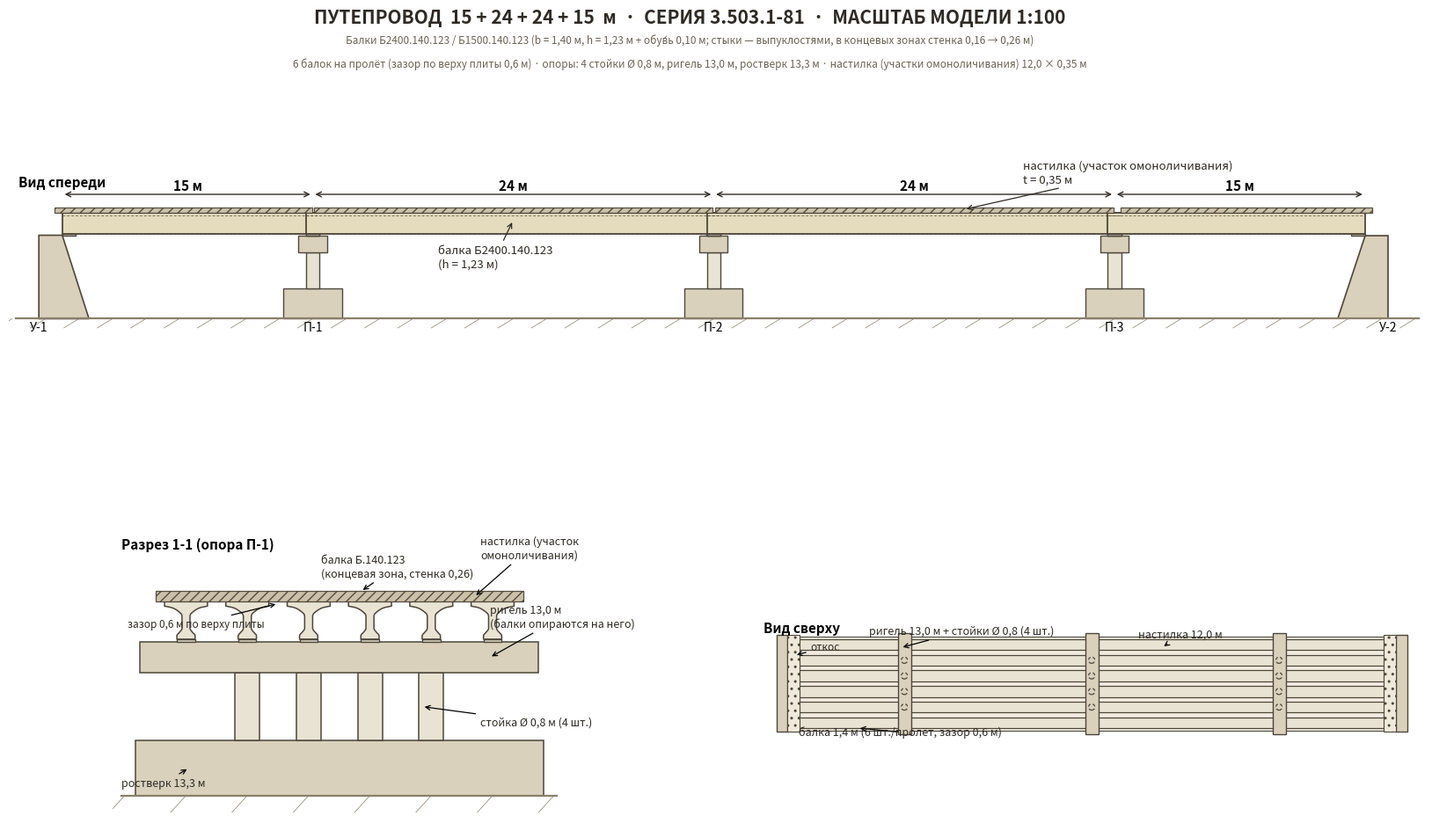

This chart was generated by the following Python code:
#!/usr/bin/env python3
# -*- coding: utf-8 -*-
"""Чертёж путепровода 15+24+24+15 (серия 3.503.1-81, масштаб 1:100) -> drawing.png"""
import matplotlib
matplotlib.use("Agg")
import matplotlib.pyplot as plt
from matplotlib.patches import Rectangle, Polygon, Circle

# ---------- палитра ----------
C_FILL   = "#e9e3d3"   # бетон светлый
C_FILL2  = "#d9d1bc"   # бетон средный
C_DECK   = "#c9bea5"   # настилка
C_EDGE   = "#4d463a"
C_GROUND = "#8a7f6a"
C_TEXT   = "#2e2a24"

# ---------- параметры (метры) ----------
SPANS      = [(0.0, 15.0), (15.0, 39.0), (39.0, 63.0), (63.0, 78.0)]
BEAM_SPANS = [(0.00, 15.40), (14.60, 39.40), (38.60, 63.40), (62.60, 78.00)]
DECK_SPANS = [(-0.45, 14.95), (15.05, 38.95), (39.10, 62.95), (63.35, 78.45)]
PIER_X     = (15.0, 39.0, 63.0)
BEAM_Y     = (-5.0, -3.0, -1.0, 1.0, 3.0, 5.0)   # 6 балок, шаг 2.0, зазор 0.6
BZ         = 5.0     # низ "обуви" балки
BH         = 1.23    # высота балки (до низа уширения)
DZ         = 6.33    # низ настилки
DT         = 0.35    # толщина настилки

# Сечение балки Б.140.123 по чертежу 3.503.1-81.7-1-11 (сечение А-А), метры.
# z от нижней грани "обуви"; плита 1.40x0.15, стенка 0.16, уширение 0.59,
# стыки - большие выпуклости; "обувь" 0.59x0.10 с обоих концов (длина 0.812).
BEAM_R = [
    (0.70, 1.33), (0.70, 1.18),
    (0.62, 1.162), (0.50, 1.140), (0.40, 1.105), (0.32, 1.060), (0.25, 1.010),
    (0.19, 0.960), (0.15, 0.920), (0.12, 0.885), (0.10, 0.860), (0.08, 0.845),
    (0.08, 0.45),
    (0.085, 0.440), (0.095, 0.415), (0.112, 0.385), (0.14, 0.350), (0.175, 0.315),
    (0.215, 0.280), (0.255, 0.248), (0.285, 0.220), (0.30, 0.195),
    (0.305, 0.165), (0.30, 0.130), (0.295, 0.10),
]
SHOE_L, SHOE_W, SHOE_H = 0.812, 0.295, 0.10

# Концевое сечение (Б-Б): стенка 260 — в разрезе на опоре балка видна с уширенной стенкой
BEAM_R_END = [
    (0.70, 1.33), (0.70, 1.18),
    (0.62, 1.162), (0.50, 1.140), (0.40, 1.105), (0.32, 1.060), (0.25, 1.010),
    (0.19, 0.960), (0.15, 0.920), (0.142, 0.895), (0.134, 0.872), (0.13, 0.855),
    (0.13, 0.45),
    (0.135, 0.430), (0.145, 0.410), (0.165, 0.380), (0.195, 0.345), (0.230, 0.305),
    (0.265, 0.270), (0.290, 0.240), (0.298, 0.215), (0.295, 0.195),
    (0.300, 0.165), (0.297, 0.130), (0.295, 0.10),
]

def beam_poly(yc, zoff=0.0, profile=BEAM_R):
    p = [(yc + y, zoff + z) for (y, z) in profile]
    p += [(yc - y, zoff + z) for (y, z) in reversed(profile)]
    return p

fig = plt.figure(figsize=(17.2, 10.2), dpi=150)
gs = fig.add_gridspec(2, 2, height_ratios=[1.25, 1.0], hspace=0.30, wspace=0.14,
                      left=0.05, right=0.985, top=0.90, bottom=0.06)
axE = fig.add_subplot(gs[0, :])   # вид спереди (разрез поперечный? нет — продольный)
axC = fig.add_subplot(gs[1, 0])   # разрез поперечный
axP = fig.add_subplot(gs[1, 1])   # план

fig.text(0.5, 0.965, "ПУТЕПРОВОД  15 + 24 + 24 + 15  м  ·  СЕРИЯ 3.503.1-81  ·  МАСШТАБ МОДЕЛИ 1:100",
         ha="center", va="center", fontsize=15, weight="bold", color=C_TEXT)
fig.text(0.5, 0.940,
         "Балки Б2400.140.123 / Б1500.140.123 (b = 1,40 м, h = 1,23 м + обу́вь 0,10 м; стыки — выпуклостями, "
         "в концевых зонах стенка 0,16 → 0,26 м)",
         ha="center", va="center", fontsize=8.5, color="#6a6254")
fig.text(0.5, 0.913,
         "6 балок на пролёт (зазор по верху плиты 0,6 м) · опоры: 4 стойки Ø 0,8 м, ригель 13,0 м, "
         "ростверк 13,3 м · настилка (участки омоноличивания) 12,0 × 0,35 м",
         ha="center", va="center", fontsize=8.5, color="#6a6254")

# ================= ЭЛЕВАЦИЯ =================
axE.set_xlim(-3.2, 81.5)
axE.set_ylim(-1.1, 8.4)
axE.set_aspect("equal")
axE.axis("off")

# земля
axE.plot([-2.8, 81.2], [0, 0], color=C_GROUND, lw=1.6)
for x in range(-3, 82, 2):
    axE.plot([x, x - 0.9], [0, -0.55], color=C_GROUND, lw=0.5)

# устои
axE.add_patch(Polygon([(-1.4, 0), (1.6, 0), (0, 5), (-1.4, 5)], closed=True,
                      facecolor=C_FILL2, edgecolor=C_EDGE, lw=1.2))
axE.add_patch(Polygon([(76.4, 0), (79.4, 0), (79.4, 5), (78, 5)], closed=True,
                      facecolor=C_FILL2, edgecolor=C_EDGE, lw=1.2))

# опоры: ростверк (низ) 13.3×3.5×1.8, стойки Ø 0.8, ригель (верх) 13.0×1.7×1.0
for xc in PIER_X:
    axE.add_patch(Rectangle((xc - 1.75, 0), 3.5, 1.8, facecolor=C_FILL2, edgecolor=C_EDGE, lw=1.0))
    axE.add_patch(Rectangle((xc - 0.4, 1.8), 0.8, 2.2, facecolor=C_FILL, edgecolor=C_EDGE, lw=1.0))
    axE.add_patch(Rectangle((xc - 0.85, 4.0), 1.7, 1.0, facecolor=C_FILL2, edgecolor=C_EDGE, lw=1.0))

# балки (тело 1,23 м + "обувь" 0,10 м с обоих концов)
for (x0, x1) in BEAM_SPANS:
    axE.add_patch(Rectangle((x0, BZ + 0.10), x1 - x0, BH, facecolor="#e4dcbd", edgecolor=C_EDGE, lw=1.3))
    axE.add_patch(Rectangle((x0, BZ), SHOE_L, SHOE_H, facecolor="#ddd5c0", edgecolor=C_EDGE, lw=1.0))
    axE.add_patch(Rectangle((x1 - SHOE_L, BZ), SHOE_L, SHOE_H, facecolor="#ddd5c0", edgecolor=C_EDGE, lw=1.0))
    axE.plot([x0, x1], [BZ + 1.18, BZ + 1.18], color=C_EDGE, lw=0.5, ls=(0, (4, 3)))  # низ плиты
    axE.plot([x0, x1], [BZ + 0.10, BZ + 0.10], color=C_EDGE, lw=0.5, ls=(0, (4, 3)))  # низ уширения

# настилка
for (x0, x1) in DECK_SPANS:
    axE.add_patch(Rectangle((x0, DZ), x1 - x0, DT, facecolor=C_DECK, edgecolor=C_EDGE,
                            lw=0.9, hatch="///", alpha=0.95))

# стрелки пролётов
for i, (x0, x1) in enumerate(SPANS):
    z = 7.45
    axE.annotate("", xy=(x1, z), xytext=(x0, z),
                 arrowprops=dict(arrowstyle="<->", color=C_TEXT, lw=1.0))
    axE.text((x0 + x1) / 2, z + 0.25, f"{x1 - x0:.0f} м", ha="center", fontsize=11, weight="bold")

# подписи
axE.text(-1.4, -0.75, "У-1", ha="center", fontsize=10)
axE.text(79.4, -0.75, "У-2", ha="center", fontsize=10)
for i, xc in enumerate(PIER_X):
    axE.text(xc, -0.75, f"П-{i+1}", ha="center", fontsize=10)
axE.annotate("балка Б2400.140.123\n(h = 1,23 м)", xy=(27, 5.9), xytext=(22.5, 3.1),
             fontsize=9.5, color=C_TEXT,
             arrowprops=dict(arrowstyle="->", color=C_TEXT, lw=0.9))
axE.annotate("настилка (участок омоноличивания)\nt = 0,35 м", xy=(54, 6.55), xytext=(57.5, 8.15),
             fontsize=9.5, color=C_TEXT,
             arrowprops=dict(arrowstyle="->", color=C_TEXT, lw=0.9))
axE.text(-2.6, 7.9, "Вид спереди", fontsize=11, weight="bold")

# ================= РАЗРЕЗ (поперечный, на опоре П-1) =================
axC.set_xlim(-7.4, 7.4)
axC.set_ylim(-1.1, 8.4)
axC.set_aspect("equal")
axC.axis("off")

axC.plot([-7.1, 7.1], [0, 0], color=C_GROUND, lw=1.6)
for x in range(-7, 8, 2):
    axC.plot([x, x - 0.5], [0, -0.55], color=C_GROUND, lw=0.5)

# ростверк (низ), 4 стойки, ригель (верх — на него опираются балки)
axC.add_patch(Rectangle((-6.65, 0), 13.3, 1.8, facecolor=C_FILL2, edgecolor=C_EDGE, lw=1.1))
for yc in (-3.0, -1.0, 1.0, 3.0):
    axC.add_patch(Rectangle((yc - 0.4, 1.8), 0.8, 2.2, facecolor=C_FILL, edgecolor=C_EDGE, lw=1.1))
axC.add_patch(Rectangle((-6.5, 4.0), 13.0, 1.0, facecolor=C_FILL2, edgecolor=C_EDGE, lw=1.1))

# балки (6 шт.; в концевой зоне — стенка 260, сечение Б-Б)
for yc in BEAM_Y:
    axC.add_patch(Rectangle((yc - SHOE_W, BZ), 2 * SHOE_W, SHOE_H,
                            facecolor="#ddd5c0", edgecolor=C_EDGE, lw=1.0))
    axC.add_patch(Polygon(beam_poly(yc, BZ, BEAM_R_END), closed=True,
                          facecolor=C_FILL, edgecolor=C_EDGE, lw=1.1))

# настилка
axC.add_patch(Rectangle((-6.0, DZ), 12.0, DT, facecolor=C_DECK, edgecolor=C_EDGE,
                        lw=0.9, hatch="///", alpha=0.95))

# подписи
axC.annotate("настилка (участок\nомоноличивания)", xy=(4.4, DZ + 0.15), xytext=(4.6, 7.75),
             fontsize=9, color=C_TEXT, arrowprops=dict(arrowstyle="->", lw=0.9))
axC.annotate("балка Б.140.123\n(концевая зона, стенка 0,26)", xy=(0.7, 6.66), xytext=(-0.6, 7.15),
             fontsize=9, color=C_TEXT, arrowprops=dict(arrowstyle="->", lw=0.9))
axC.annotate("ригель 13,0 м\n(балки опираются на него)", xy=(4.9, 4.5), xytext=(4.9, 5.5),
             fontsize=9, color=C_TEXT, arrowprops=dict(arrowstyle="->", lw=0.9))
axC.annotate("стойка Ø 0,8 м (4 шт.)", xy=(2.7, 2.9), xytext=(4.6, 2.3),
             fontsize=9, color=C_TEXT, arrowprops=dict(arrowstyle="->", lw=0.9))
axC.annotate("ростверк 13,3 м", xy=(-4.9, 0.9), xytext=(-7.1, 0.3),
             fontsize=9, color=C_TEXT, arrowprops=dict(arrowstyle="->", lw=0.9))
axC.annotate("зазор 0,6 м по верху плиты", xy=(-2.0, 6.26), xytext=(-6.9, 5.5),
             fontsize=8.5, color=C_TEXT, arrowprops=dict(arrowstyle="->", lw=0.9))
axC.text(-7.1, 8.05, "Разрез 1-1 (опора П-1)", fontsize=11, weight="bold")

# ================= ПЛАН =================
axP.set_xlim(-3.2, 81.5)
axP.set_ylim(-6.9, 6.9)
axP.set_aspect("equal")
axP.axis("off")

# настилка
for (x0, x1) in DECK_SPANS:
    axP.add_patch(Rectangle((x0, -6.0), x1 - x0, 12.0, facecolor="#f1ecdf", edgecolor=C_EDGE, lw=0.8))
# балки (6 шт.)
for (x0, x1) in BEAM_SPANS:
    for yc in BEAM_Y:
        axP.add_patch(Rectangle((x0, yc - 0.7), x1 - x0, 1.4, facecolor=C_FILL,
                                edgecolor=C_EDGE, lw=0.9))
# устои (стена + откос)
axP.add_patch(Rectangle((-1.4, -6.2), 1.4, 12.4, facecolor=C_FILL2, edgecolor=C_EDGE, lw=1.0))
axP.add_patch(Rectangle((0.0, -6.2), 1.6, 12.4, facecolor="#efe9da", edgecolor=C_EDGE, lw=0.8, hatch=".."))
axP.add_patch(Rectangle((78.0, -6.2), 1.4, 12.4, facecolor=C_FILL2, edgecolor=C_EDGE, lw=1.0))
axP.add_patch(Rectangle((76.4, -6.2), 1.6, 12.4, facecolor="#efe9da", edgecolor=C_EDGE, lw=0.8, hatch=".."))
# опоры: ригель (виден сверху) + стойки (спрятаны — пунктир)
for xc in PIER_X:
    axP.add_patch(Rectangle((xc - 0.85, -6.5), 1.7, 13.0, facecolor=C_FILL2, edgecolor=C_EDGE, lw=1.0))
    for yc in (-3.0, -1.0, 1.0, 3.0):
        axP.add_patch(Circle((xc, yc), 0.4, facecolor="none", edgecolor=C_EDGE,
                             lw=0.9, ls=(0, (3, 2))))

axP.annotate("балка 1,4 м (6 шт./пролёт, зазор 0,6 м)", xy=(9, -5.7), xytext=(1.5, -6.65),
             fontsize=9, color=C_TEXT, arrowprops=dict(arrowstyle="->", lw=0.9))
axP.annotate("ригель 13,0 м + стойки Ø 0,8 (4 шт.)", xy=(14.5, 4.6), xytext=(10.5, 6.3),
             fontsize=9, color=C_TEXT, arrowprops=dict(arrowstyle="->", lw=0.9))
axP.annotate("откос", xy=(0.9, 3.6), xytext=(3.0, 4.3),
             fontsize=8.5, color=C_TEXT, arrowprops=dict(arrowstyle="->", lw=0.9))
axP.annotate("настилка 12,0 м", xy=(48, 4.6), xytext=(45, 5.9),
             fontsize=9, color=C_TEXT, arrowprops=dict(arrowstyle="->", lw=0.9))
axP.text(-3.0, 6.55, "Вид сверху", fontsize=11, weight="bold")

plt.savefig("drawing.png", facecolor="white")
print("drawing.png сохранён")
